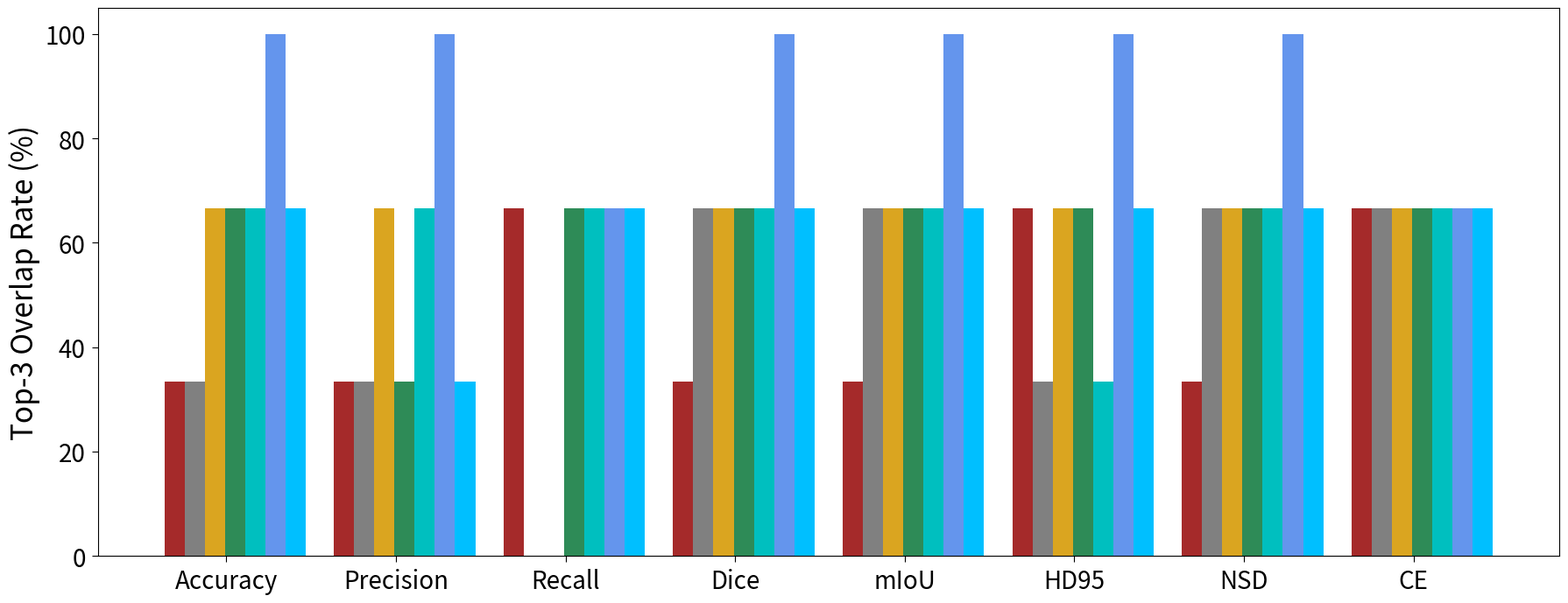

Write Python code to recreate this figure.
import matplotlib.pyplot as plt
import argparse


def drawnHistogram(label_list, name_list, color_list, hatch_list, figurename, xlabel, ylabel, *arg):
    plt.figure(figsize=(18,7))

    x = list(range(len(name_list)))
    name = []
    totalwidth, n = 0.5, len(arg)
    for i in range(len(x)):
        name.append(x[i] + totalwidth * (n - 1) / (2 * n) / 0.7)

    plt.xticks(name, name_list, rotation=0)
    width = totalwidth / (0.6 * n)
    temp_max = 0
    for i in range(len(label_list)):
        a = plt.bar(x, arg[i], width=width, label=label_list[i], color=color_list[i], hatch=hatch_list[i])
        if temp_max < max(arg[i]):
            temp_max = max(arg[i])
        for j in range(len(x)):
            x[j] = x[j] + width








    plt.ylim(0, 105)



    plt.subplots_adjust(bottom=0.15)
    plt.xlabel(xlabel, size=20, labelpad=10)
    plt.ylabel(ylabel, size=24)
    plt.tick_params(length=5, pad=5, labelsize=20)



    plt.tight_layout()
    plt.savefig(figurename)
    plt.show()


def drawn_fig_2c(output=None):
    figure_name = output or 'Fig_2c.pdf'
    x_label = ''
    y_label = 'Quantitative Analysis Error Gap (%)'


    name_list = ['Grain', 'EMPS', 'AH', 'UHCS', 'MD', 'Super', 'EBC']
    label_list = ['segmentation of grains', 'segmentation of particles', 'segmentation of metallic phases (AH)', 'segmentation of metallic phases (UHCS)', 'segmentation of metallic phases (MetalDAM)', 'segmentation of metallic phases (Super)', 'segmentation of coating and defects']

    hatch_list = ['', '', '', '', '', '', '', '']
    color_list = ['brown', 'grey', 'goldenrod', 'seagreen', 'c', 'cornflowerblue', 'deepskyblue', 'lightblue']


    name_list = ['Accuracy', 'Precision', 'Recall', 'Dice', 'mIoU', 'HD95', 'NSD', 'CE']


    Grain = [9.4, 60.2, 0, 9.4, 9.4, 10.2, 16.2, 0]

    EMPS = [135.7, 135.7, 738, 135.7, 135.7, 0, 135.7, 105]
    AH = [0, 0, 3451, 17.5, 17.5, 17.5, 17.5, 0]
    UHCS = [0.8, 2.8, 0.8, 1.1, 1.1, 2.8, 0.8, 0]
    MD = [0, 0, 0, 0, 0, 4.8, 0, 4.8]
    Super = [1.46, 0, 0, 0, 0, 0, 0, 1.46]
    EBC = [0, 0, 3.1, 6.2, 6.2, 0, 0, 6.2]











    drawnHistogram(label_list, name_list, color_list, hatch_list, figure_name, x_label, y_label, Grain,
                  EMPS, AH, UHCS, MD, Super, EBC)


def drawn_fig_4(output=None):
    figure_name = output or 'Fig_4.pdf'
    x_label = ''
    y_label = 'Spearman Correlation Coefficient'

    name_list = ['G', 'E', 'A', 'U', 'M', 'S','E']

    label_list = ['best', 'add', 'tcrf']

    hatch_list = ['', '', '', '', '', '', '', '']

    color_list = ["salmon", "wheat", "skyblue", "plum"]

    best = [0.881, 0.874, 0.965, 0.762, 0.857, 0.976, 0.946]

    add = [0.636, 0.762, 0.762, 0.595, 0.810, 0.905, 0.755]
    tcrf = [0.906, 0.874, 0.797, 0.738, 0.833, 0.905, 0.976]


    drawnHistogram(label_list, name_list, color_list, hatch_list, figure_name, x_label, y_label, best, add, tcrf)


def drawn_fig_2d(output=None):
    figure_name = output or 'fig_2d.pdf'
    x_label = ''
    y_label = 'Top-3 Overlap Rate (%)'


    name_list = ['Grain', 'EMPS', 'AH', 'UHCS', 'MD', 'Super', 'EBC']
    label_list = ['segmentation of grains', 'segmentation of particles', 'segmentation of metallic phases (AH)', 'segmentation of metallic phases (UHCS)', 'segmentation of metallic phases (MetalDAM)', 'segmentation of metallic phases (Super)', 'segmentation of coating and defects']

    hatch_list = ['', '', '', '', '', '', '', '']
    color_list = ['brown', 'grey', 'goldenrod', 'seagreen', 'c', 'cornflowerblue', 'deepskyblue', 'lightblue']


    name_list = ['Accuracy', 'Precision', 'Recall', 'Dice', 'mIoU', 'HD95', 'NSD', 'CE']









    Grain = [33.33, 33.33, 66.66, 33.33, 33.33, 66.66, 33.33, 66.66]
    EMPS = [33.33, 33.33, 0, 66.66, 66.66, 33.33, 66.66, 66.66]
    AH = [66.66, 66.66, 0, 66.66, 66.66, 66.66, 66.66, 66.66]
    UHCS = [66.66, 33.33, 66.66, 66.66, 66.66, 66.66, 66.66, 66.66]
    MD = [66.66, 66.66, 66.66, 66.66, 66.66, 33.33, 66.66, 66.66]
    Super = [100, 100, 66.66, 100, 100, 100, 100, 66.66]
    EBC = [66.66, 33.33, 66.66, 66.66, 66.66, 66.66, 66.66, 66.66]

    drawnHistogram(label_list, name_list, color_list, hatch_list, figure_name, x_label, y_label, Grain,
                  EMPS, AH, UHCS, MD, Super, EBC)

def top_correlation_result(output=None):
    figure_name = output or 'top_Ablation_vs.pdf'

    x_label = 'Top-k'
    y_label = 'Jaccard Similarity'

    name_list = ['Top-1', 'Top-3']

    hatch_list = ['', '', '', '', '', '']
    color_list = ["#4C72B0", "#55A868", "#C44E52", "#8172B3", 'c']

    label_list = ['mIoU', 'mIoU + BR', 'mIoU + OCC', 'BR + OCC', 'MBSS']

    mIoU = [0.7, 0.7]
    Dice = [0.8, 0.8]
    HD = [0.9, 0.9]
    MAE = [0.6, 0.6]
    MBSS = [0.9, 0.9]


    drawnHistogram(label_list, name_list, color_list, hatch_list, figure_name, x_label, y_label, mIoU,
                  Dice, HD, MAE, MBSS)


def ablation_result(output=None):
    figure_name = output or 'top_Ablation_vs.pdf'
    x_label = 'Metrics'

    y_label = 'Jaccard Similarity'

    name_list = ['mIoU', 'mIoU + BR', 'mIoU + OCC', 'BR + OCC', 'MBSS']
    name_list = ['5', '10', '15', '20']
    name_list = ['mIoU', 'mIoU+BR', 'mIoU+OCC', 'BR+OCC', 'MBSS']

    hatch_list = ['', '', '', '', '', '']
    color_list = ["#4C72B0", "#55A868", "#C44E52", "#8172B3", 'c']

    label_list = ['Top-1', 'Top-3']


    top_1 = [0.7, 0.7, 0.7, 0.7, 0.7]
    top_3 = [0.8, 0.8, 0.8, 0.8, 0.8]


    drawnHistogram(label_list, name_list, color_list, hatch_list, figure_name, x_label, y_label, top_1,
                  top_3)


if __name__ == "__main__":
    parser = argparse.ArgumentParser(description="Draw paper summary bar charts.")
    parser.add_argument(
        "--figure",
        choices=("fig2c", "fig4", "fig2d", "top-correlation", "ablation"),
        default="fig2d",
    )
    parser.add_argument("--output", default=None)
    args = parser.parse_args()
    functions = {
        "fig2c": drawn_fig_2c,
        "fig4": drawn_fig_4,
        "fig2d": drawn_fig_2d,
        "top-correlation": top_correlation_result,
        "ablation": ablation_result,
    }
    functions[args.figure](args.output)
